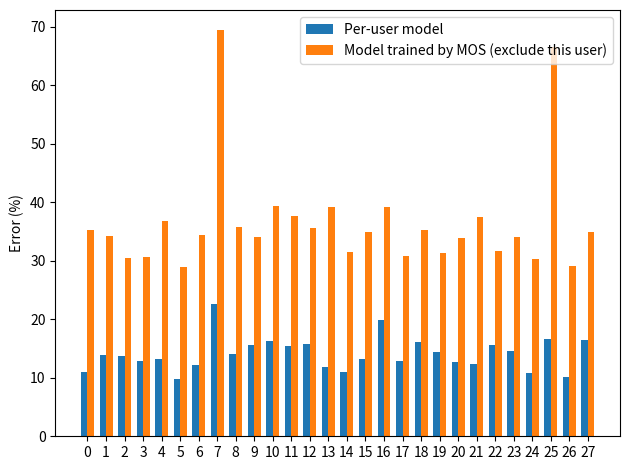

Here is the Python script that generated this plot:
import pandas as pd
import numpy as np
import os
import matplotlib.pyplot as plt


def sys_main():
    result1 = [11.059829059829058, 13.952991452991455, 13.717948717948719, 12.863247863247866, 13.2008547008547,
               9.794871794871794, 12.222222222222221, 22.551282051282055, 14.012820512820515, 15.547008547008545,
               16.273504273504273, 15.423076923076923, 15.833333333333334, 11.80769230769231, 10.948717948717949,
               13.26068376068376, 19.824786324786324, 12.837606837606838, 16.051282051282048, 14.33760683760684,
               12.747863247863245, 12.401709401709402, 15.585470085470087, 14.52136752136752, 10.786324786324785,
               16.585470085470085, 10.14102564102564, 16.5]
    result2 = [35.31111111111112, 34.1888888888889, 30.544444444444444, 30.577777777777776, 36.77777777777778,
               28.877777777777776, 34.488888888888894, 69.42222222222223, 35.73333333333333, 34.022222222222226,
               39.42222222222223, 37.711111111111116, 35.58888888888889, 39.16666666666667, 31.522222222222222,
               34.88888888888889, 39.23333333333334, 30.9, 35.211111111111116, 31.377777777777784, 33.88888888888889,
               37.55555555555556, 31.600000000000005, 34.08888888888889, 30.322222222222223, 66.55555555555554,
               29.111111111111107, 34.95555555555556]

    result1 = np.array(result1)
    result2 = np.array(result2)
    labels = list(range(0, 28))

    x = np.arange(len(labels))  # the label locations
    width = 0.35  # the width of the bars

    fig, ax = plt.subplots()
    rects1 = ax.bar(x - width / 2, result1, width, label='Per-user model')
    rects2 = ax.bar(x + width / 2, result2, width, label='Model trained by MOS (exclude this user)')

    # Add some text for labels, title and custom x-axis tick labels, etc.
    ax.set_ylabel('Error (%)')
    ax.set_title('')
    ax.set_xticks(x)
    ax.set_xticklabels(labels)
    ax.legend()

    # def autolabel(rects):
    #     """Attach a text label above each bar in *rects*, displaying its height."""
    #     for rect in rects:
    #         height = rect.get_height()
    #         ax.annotate('{}'.format(height),
    #                     xy=(rect.get_x() + rect.get_width() / 2, height),
    #                     xytext=(0, 3),  # 3 points vertical offset
    #                     textcoords="offset points",
    #                     ha='center', va='bottom')
    #
    # autolabel(rects1)
    # autolabel(rects2)

    fig.tight_layout()

    plt.show()


    return 0


if __name__ == '__main__':
    print('Analyzing the accuracy of the QoE model')
    sys_main()
